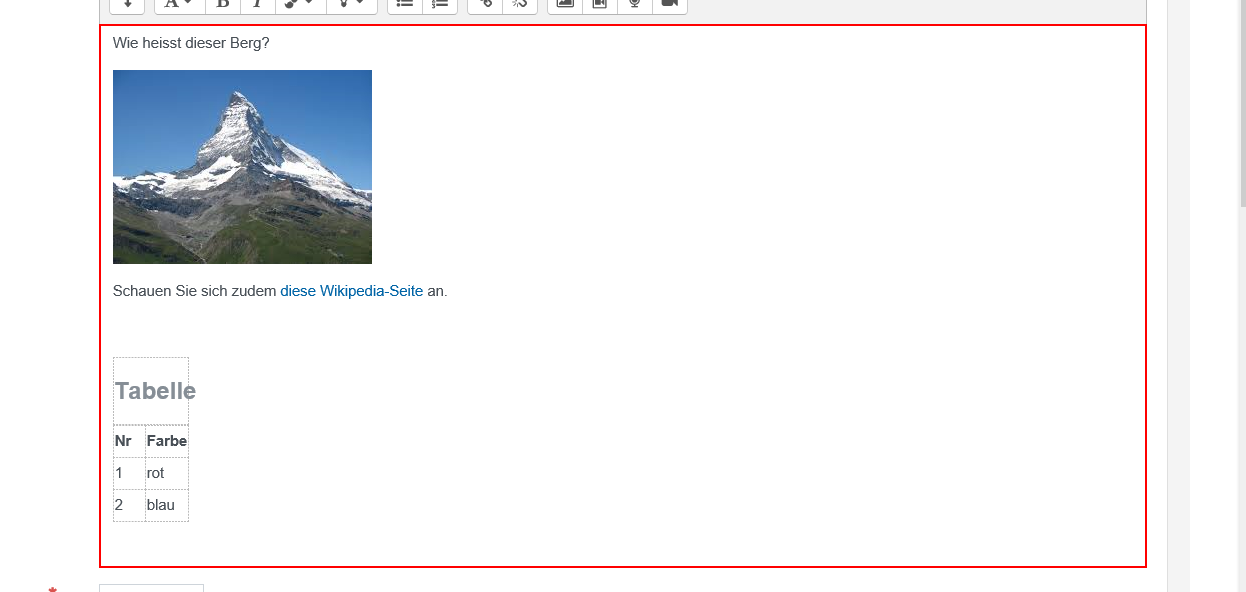
Task: Processes an excel-list of moodle courses by checking exam configuration and questions in these moodle courses.
Workflow: 24GetQuestionContentMetadata

Step 1: get-attribute of the element 'id_questiontexteditable'
